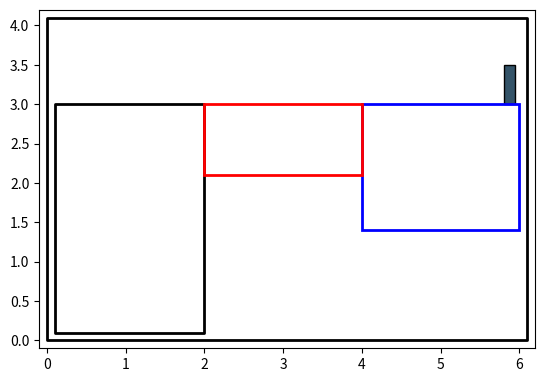

Reproduce this figure in Python.
import matplotlib.pyplot as plt
from matplotlib.patches import Rectangle, FancyBboxPatch
from matplotlib.collections import PatchCollection

def get_blade_patch(blade_position: float, bed_height: float, height: float, width: float=None):
    """Returns a patch for the blade."""
    if width is None:
        width = height * 0.3
    xy = (blade_position, bed_height)
    blade = Rectangle(xy, width, height, fc='#335368', ec='k')
    return blade

def get_build_plate_patch(x_position: float, y_position: float, width: float, 
                          height: float):
    """Returns a patch for the build plate."""
    xy = (x_position, y_position)
    plate = Rectangle(xy, width, height, fill=False, ec='r', lw=2)
    return plate

def get_hopper_patch(x_position: float, y_position: float, width: float, height: float):
    """Returns a patch for the hopper."""
    xy = (x_position, y_position)
    hopper = Rectangle(xy, width, height, fill=False, ec='b', lw=2)
    return hopper

def get_chamber_patches(width: float, height: float, 
                      surface_height: float, bin_width: float, tol: float=0.1):
    """Returns a patch for the chamber."""
    chamber = Rectangle((0, 0), width, height)
    bin = Rectangle((tol, tol), bin_width-tol, surface_height-tol)
    return PatchCollection([chamber, bin], fc='white', ec='k', lw=2)

def plot_pbf(chamber_width: float, chamber_height: float, surface_height: float,
             bin_width: float,
             blade_position: float, blade_width: float, 
             hopper_x_position: float, hopper_y_position: float, hopper_width: float, 
             build_plate_x_position: float, build_plate_y_position: float, 
             build_plate_width: float, tol: float=0.1):
    """Plots the powder-bed fusion machine."""
    fig, ax = plt.subplots()
    ax.add_collection(get_chamber_patches(chamber_width, chamber_height, surface_height, bin_width, tol))
    ax.add_patch(get_blade_patch(blade_position, surface_height, blade_width))
    ax.add_patch(get_hopper_patch(hopper_x_position, hopper_y_position, hopper_width, surface_height - hopper_y_position))
    ax.add_patch(get_build_plate_patch(build_plate_x_position, build_plate_y_position, build_plate_width, surface_height - build_plate_y_position))
    ax.set_xlim(-tol, chamber_width + tol)
    ax.set_ylim(-tol, chamber_height + tol)
    ax.set_aspect('equal')
    plt.show()

if __name__ == '__main__':
    plot_pbf(
        chamber_width=6.1,
        chamber_height=4.1,
        surface_height=3.,
        bin_width=2.,
        blade_position=5.8,
        blade_width=0.5,
        hopper_x_position=4,
        hopper_y_position=1.4,
        hopper_width=2,
        build_plate_x_position=2,
        build_plate_y_position=2.1,
        build_plate_width=2,
        tol=0.1,
    )